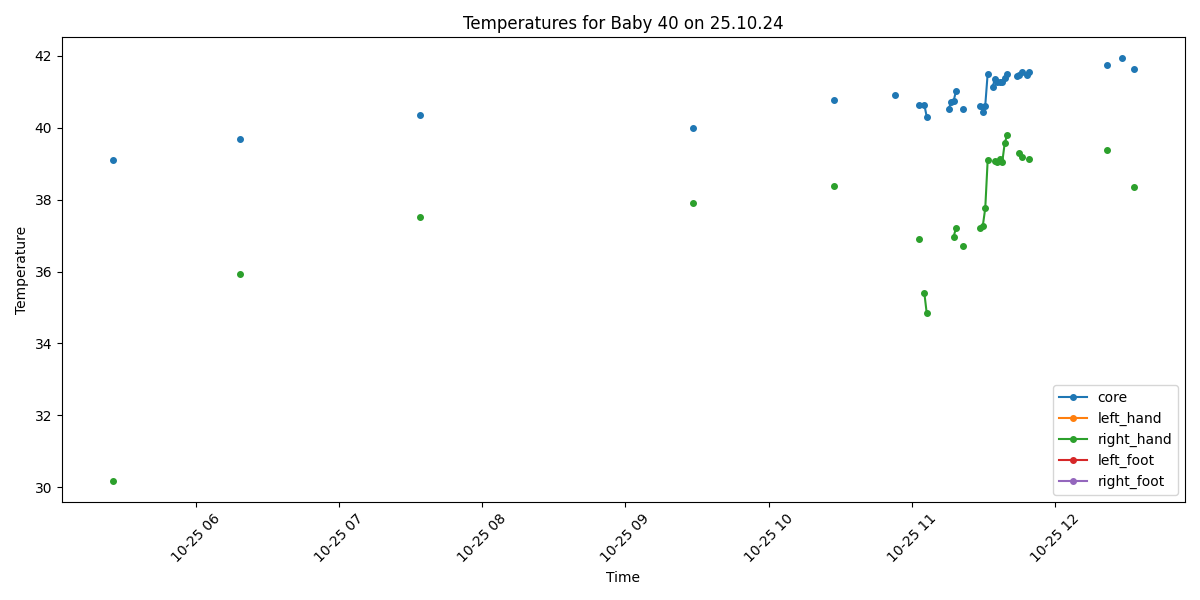

The table this chart was drawn from, first rows:
Process, Image Path, core, left_hand, right_hand, left_foot, right_foot, limbs_avg, core_minus_limbs, diagnosis
False, /data/uabcvmsc/shared/newborn/40/25.10.2…, , , , , , , , 
False, /data/uabcvmsc/shared/newborn/40/25.10.2…, , , , , , , , 
False, /data/uabcvmsc/shared/newborn/40/25.10.2…, , , , , , , , 
False, /data/uabcvmsc/shared/newborn/40/25.10.2…, , , , , , , , 
False, /data/uabcvmsc/shared/newborn/40/25.10.2…, , , , , , , , 
False, /data/uabcvmsc/shared/newborn/40/25.10.2…, , , , , , , , 
False, /data/uabcvmsc/shared/newborn/40/25.10.2…, , , , , , , , 
False, /data/uabcvmsc/shared/newborn/40/25.10.2…, , , , , , , , 
False, /data/uabcvmsc/shared/newborn/40/25.10.2…, , , , , , , , 
False, /data/uabcvmsc/shared/newborn/40/25.10.2…, , , , , , , , 
False, /data/uabcvmsc/shared/newborn/40/25.10.2…, , , , , , , , 
False, /data/uabcvmsc/shared/newborn/40/25.10.2…, , , , , , , , 
False, /data/uabcvmsc/shared/newborn/40/25.10.2…, , , , , , , , 
True, /data/uabcvmsc/shared/newborn/40/25.10.2…, 39.1, , 30.18, , , 30.18, 8.92, Fever and Peripheral shutdown
False, /data/uabcvmsc/shared/newborn/40/25.10.2…, , , , , , , , 
False, /data/uabcvmsc/shared/newborn/40/25.10.2…, , , , , , , , 
False, /data/uabcvmsc/shared/newborn/40/25.10.2…, , , , , , , , 
False, /data/uabcvmsc/shared/newborn/40/25.10.2…, , , , , , , , 
False, /data/uabcvmsc/shared/newborn/40/25.10.2…, , , , , , , , 
False, /data/uabcvmsc/shared/newborn/40/25.10.2…, , , , , , , , 
False, /data/uabcvmsc/shared/newborn/40/25.10.2…, , , , , , , , 
False, /data/uabcvmsc/shared/newborn/40/25.10.2…, , , , , , , , 
False, /data/uabcvmsc/shared/newborn/40/25.10.2…, , , , , , , , 
False, /data/uabcvmsc/shared/newborn/40/25.10.2…, , , , , , , , 
False, /data/uabcvmsc/shared/newborn/40/25.10.2…, , , , , , , , 
False, /data/uabcvmsc/shared/newborn/40/25.10.2…, , , , , , , , 
False, /data/uabcvmsc/shared/newborn/40/25.10.2…, , , , , , , , 
False, /data/uabcvmsc/shared/newborn/40/25.10.2…, , , , , , , , 
False, /data/uabcvmsc/shared/newborn/40/25.10.2…, , , , , , , , 
False, /data/uabcvmsc/shared/newborn/40/25.10.2…, , , , , , , , 
False, /data/uabcvmsc/shared/newborn/40/25.10.2…, , , , , , , , 
False, /data/uabcvmsc/shared/newborn/40/25.10.2…, , , , , , , , 
False, /data/uabcvmsc/shared/newborn/40/25.10.2…, , , , , , , , 
False, /data/uabcvmsc/shared/newborn/40/25.10.2…, , , , , , , , 
False, /data/uabcvmsc/shared/newborn/40/25.10.2…, , , , , , , , 
False, /data/uabcvmsc/shared/newborn/40/25.10.2…, , , , , , , , 
False, /data/uabcvmsc/shared/newborn/40/25.10.2…, , , , , , , , 
False, /data/uabcvmsc/shared/newborn/40/25.10.2…, , , , , , , , 
False, /data/uabcvmsc/shared/newborn/40/25.10.2…, , , , , , , , 
False, /data/uabcvmsc/shared/newborn/40/25.10.2…, , , , , , , , 
False, /data/uabcvmsc/shared/newborn/40/25.10.2…, , , , , , , , 
False, /data/uabcvmsc/shared/newborn/40/25.10.2…, , , , , , , , 
False, /data/uabcvmsc/shared/newborn/40/25.10.2…, , , , , , , , 
False, /data/uabcvmsc/shared/newborn/40/25.10.2…, , , , , , , , 
False, /data/uabcvmsc/shared/newborn/40/25.10.2…, , , , , , , , 
False, /data/uabcvmsc/shared/newborn/40/25.10.2…, , , , , , , , 
False, /data/uabcvmsc/shared/newborn/40/25.10.2…, , , , , , , , 
False, /data/uabcvmsc/shared/newborn/40/25.10.2…, , , , , , , , 
False, /data/uabcvmsc/shared/newborn/40/25.10.2…, , , , , , , , 
False, /data/uabcvmsc/shared/newborn/40/25.10.2…, , , , , , , , 
False, /data/uabcvmsc/shared/newborn/40/25.10.2…, , , , , , , , 
False, /data/uabcvmsc/shared/newborn/40/25.10.2…, , , , , , , , 
False, /data/uabcvmsc/shared/newborn/40/25.10.2…, , , , , , , , 
False, /data/uabcvmsc/shared/newborn/40/25.10.2…, , , , , , , , 
False, /data/uabcvmsc/shared/newborn/40/25.10.2…, , , , , , , , 
False, /data/uabcvmsc/shared/newborn/40/25.10.2…, , , , , , , , 
False, /data/uabcvmsc/shared/newborn/40/25.10.2…, , , , , , , , 
False, /data/uabcvmsc/shared/newborn/40/25.10.2…, , , , , , , , 
False, /data/uabcvmsc/shared/newborn/40/25.10.2…, , , , , , , , 
False, /data/uabcvmsc/shared/newborn/40/25.10.2…, , , , , , , , 
... 440 more rows
